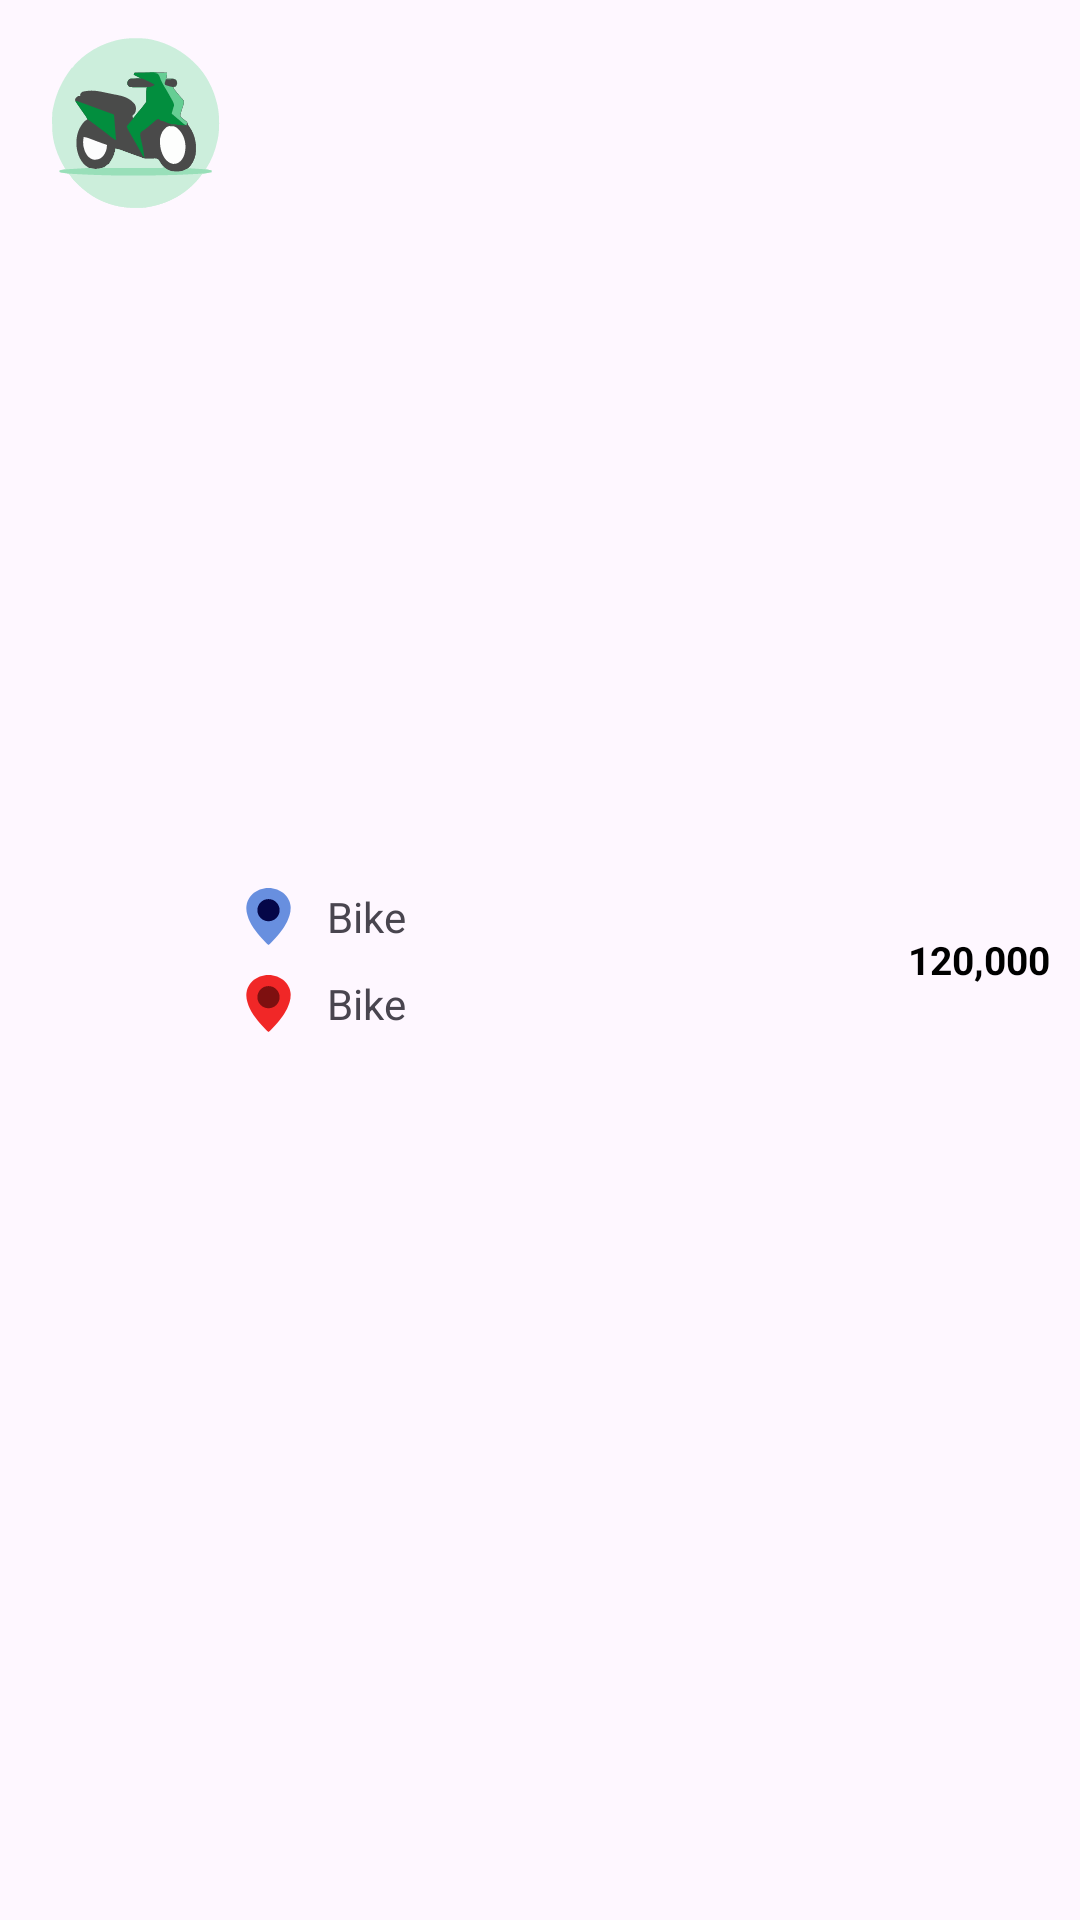

Android layout source for this screen:
<!-- AndroidManifest.xml: application theme Theme.CrabCustomer -->
<!-- res/layout/component_history.xml -->
<LinearLayout
    xmlns:android="http://schemas.android.com/apk/res/android"
    android:layout_width="match_parent"
    android:layout_height="wrap_content"
    android:orientation="horizontal"
    android:padding="10dp"
    android:background="@drawable/rounded_background_white">

    <ImageView
        android:id="@+id/historyImage"
        android:layout_width="wrap_content"
        android:layout_height="wrap_content"
        android:src="@drawable/bike"/>
    <LinearLayout
        android:layout_width="0dp"
        android:layout_height="wrap_content"
        android:orientation="vertical"
        android:layout_weight="1"
        android:layout_gravity="center_vertical">
        <LinearLayout
            android:layout_width="wrap_content"
            android:layout_height="wrap_content"
            android:orientation="horizontal"
            android:layout_marginBottom="10dp">
            <ImageView
                android:layout_width="19dp"
                android:layout_height="19dp"
                android:src="@drawable/marker_start" />
            <TextView
                android:id="@+id/historyStart"
                android:layout_width="0dp"
                android:layout_marginStart="10dp"
                android:layout_height="wrap_content"
                android:layout_weight="1"
                android:text="Bike"
                android:layout_gravity="center_vertical" />
        </LinearLayout>
        <LinearLayout
            android:layout_width="wrap_content"
            android:layout_height="wrap_content"
            android:orientation="horizontal">
            <ImageView
                android:layout_width="19dp"
                android:layout_height="19dp"
                android:src="@drawable/marker_end"/>
            <TextView
                android:id="@+id/historyEnd"
                android:layout_width="0dp"
                android:layout_marginStart="10dp"
                android:layout_height="wrap_content"
                android:layout_weight="1"
                android:text="Bike"
                android:layout_gravity="center_vertical" />
        </LinearLayout>
    </LinearLayout>

    <TextView
        android:id="@+id/historyPrice"
        android:layout_width="wrap_content"
        android:layout_height="wrap_content"
        android:layout_gravity="center_vertical"
        android:text="120,000"
        android:layout_marginStart="10dp"
        style="@style/title_1"
        android:textSize="13sp"/>

</LinearLayout>
<!-- resources referenced by this layout -->
<resources>
  <!-- drawable bike: vector/xml drawable (drawable, 24192 chars, omitted) -->
  <!-- drawable marker_end (drawable) -->
  <vector android:height="32dp" android:viewportHeight="36"
      android:viewportWidth="36" android:width="32dp" xmlns:android="http://schemas.android.com/apk/res/android">
      <path android:fillColor="#f12727" android:fillType="evenOdd"
          android:pathData="M18,0C25.732,0 32,5.641 32,12.6C32,23.963 18,36 18,36C18,36 4,24.064 4,12.6C4,5.641 10.268,0 18,0Z"
          android:strokeColor="#00000000" android:strokeWidth="1"/>
      <path android:fillColor="#7e1010" android:fillType="nonZero"
          android:pathData="M18,14m-7,0a7,7 0,1 1,14 0a7,7 0,1 1,-14 0"
          android:strokeColor="#00000000" android:strokeWidth="1"/>
  </vector>
  <!-- drawable marker_start (drawable) -->
  <vector xmlns:android="http://schemas.android.com/apk/res/android"
      android:width="32dp"
      android:height="32dp"
      android:viewportWidth="36"
      android:viewportHeight="36">
    <path
        android:pathData="M18,0C25.732,0 32,5.641 32,12.6C32,23.963 18,36 18,36C18,36 4,24.064 4,12.6C4,5.641 10.268,0 18,0Z"
        android:strokeWidth="1"
        android:fillColor="#688fdf"
        android:fillType="evenOdd"
        android:strokeColor="#00000000"/>
    <path
        android:pathData="M18,14m-7,0a7,7 0,1 1,14 0a7,7 0,1 1,-14 0"
        android:strokeWidth="1"
        android:fillColor="#050748"
        android:fillType="nonZero"
        android:strokeColor="#00000000"/>
  </vector>
  <style name="title_1" parent="@style/TextColor">
          <item name="android:textStyle">bold</item>
          <item name="android:textSize">18sp</item>
      </style>
  <style name="Theme.CrabCustomer" parent="Base.Theme.CrabCustomer" />
  <style name="TextColor">
          <item name="android:textColor">@color/black</item>
      </style>
  <style name="Base.Theme.CrabCustomer" parent="Theme.Material3.DayNight.NoActionBar">
          
          <item name="colorPrimary">@color/primary_1</item>
          <item name="colorPrimaryVariant">@color/primary_1</item>
          <item name="colorOnPrimary">@color/white</item>
          <item name="colorSecondary">@color/primary_2</item>
          <item name="colorSecondaryVariant">@color/primary_2</item>
          <item name="colorOnSecondary">@color/black</item>
          <item name="android:statusBarColor">@color/primary_1</item>
      </style>
  <color name="black">#FF000000</color>
  <color name="primary_1">#00B14F</color>
  <color name="white">#FFFFFFFF</color>
  <color name="primary_2">#00814C</color>
</resources>
